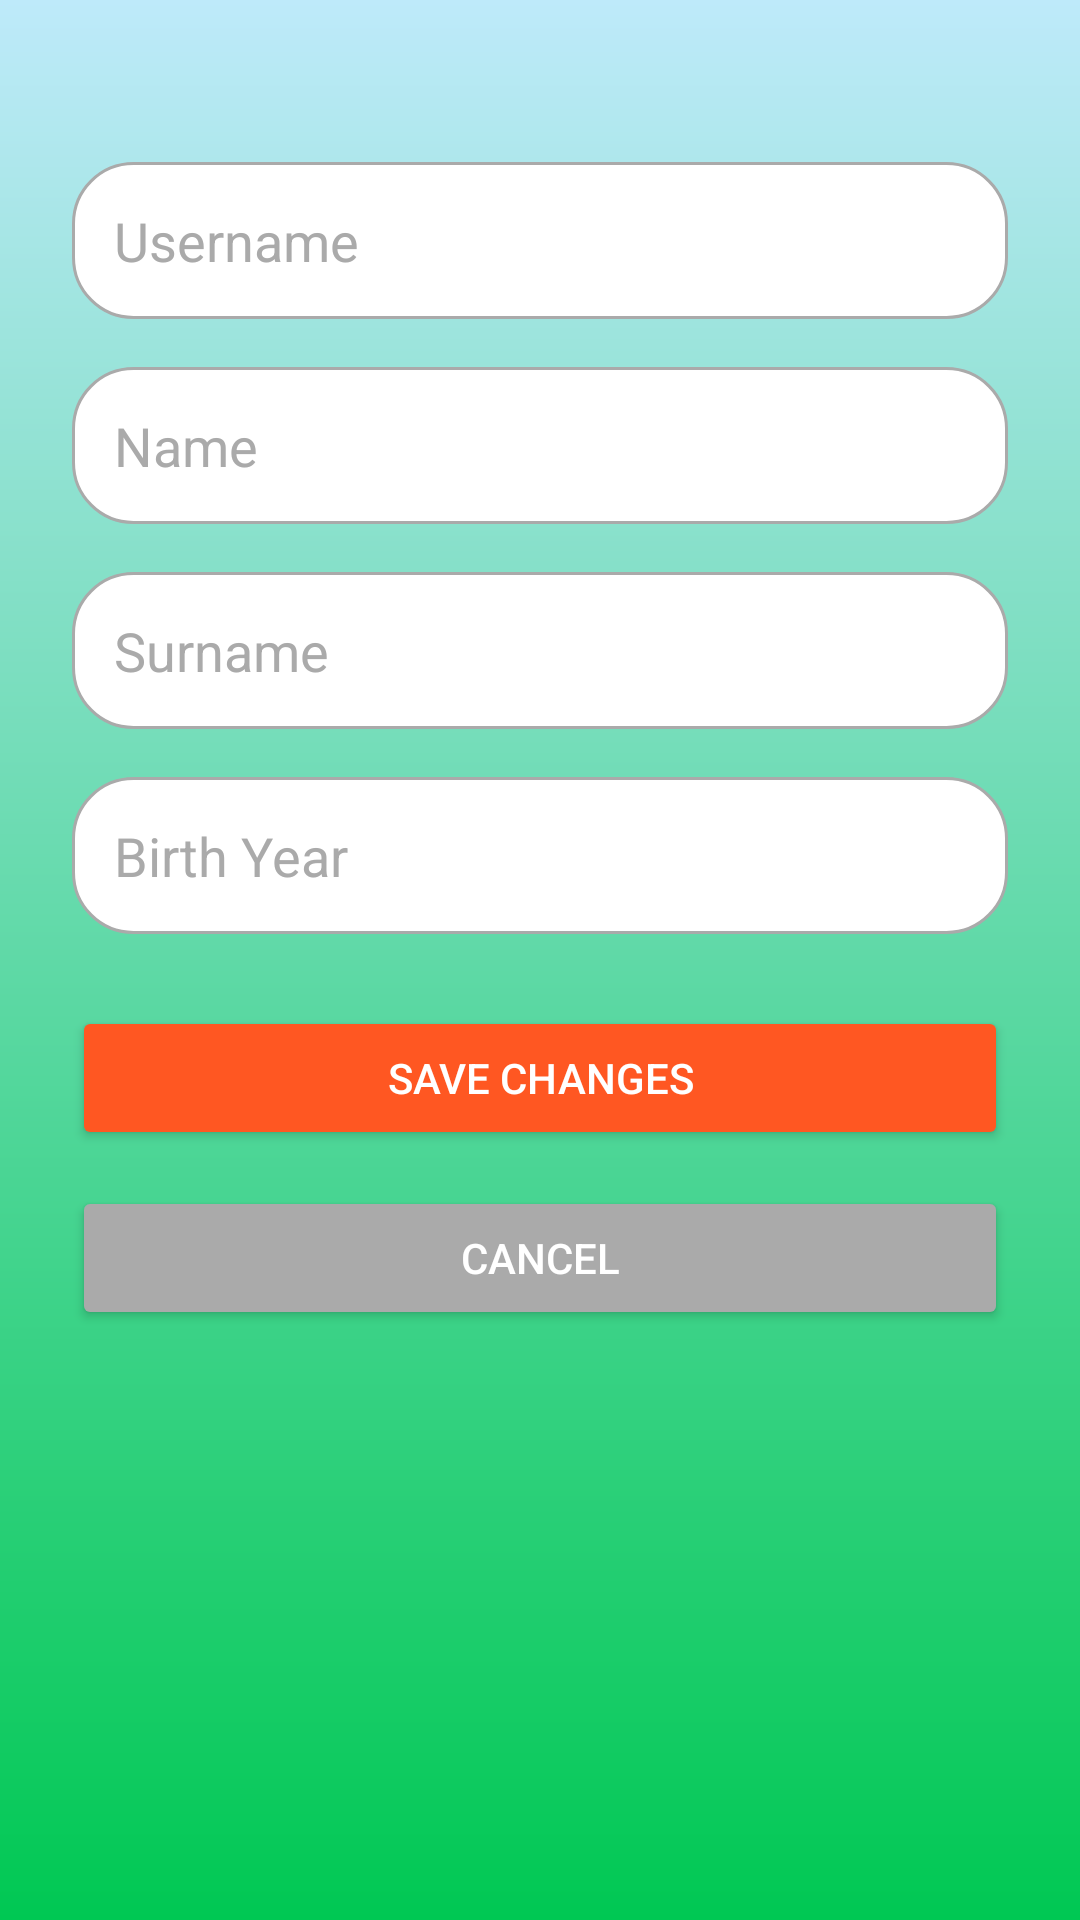

This screen was rendered from an Android layout file. Write that file and the resources it references.
<!-- AndroidManifest.xml: application theme Theme.SocioMap -->
<!-- res/layout/activity_edit_profile.xml -->
<ScrollView xmlns:android="http://schemas.android.com/apk/res/android"
    android:layout_width="match_parent"
    android:layout_height="match_parent"
    android:background="@drawable/gradient_background"
    android:padding="24dp">

    <LinearLayout
        android:layout_width="match_parent"
        android:layout_height="wrap_content"
        android:orientation="vertical"
        android:gravity="center_horizontal"
        android:paddingTop="30dp">

        <EditText
            android:id="@+id/edit_username"
            android:layout_width="match_parent"
            android:layout_height="wrap_content"
            android:hint="Username"
            android:background="@drawable/rounded_input"
            android:padding="14dp"
            android:textColor="@android:color/black"
            android:textColorHint="@android:color/darker_gray"
            android:layout_marginBottom="16dp" />

        <EditText
            android:id="@+id/edit_name"
            android:layout_width="match_parent"
            android:layout_height="wrap_content"
            android:hint="Name"
            android:background="@drawable/rounded_input"
            android:padding="14dp"
            android:textColor="@android:color/black"
            android:textColorHint="@android:color/darker_gray"
            android:layout_marginBottom="16dp" />

        <EditText
            android:id="@+id/edit_surname"
            android:layout_width="match_parent"
            android:layout_height="wrap_content"
            android:hint="Surname"
            android:background="@drawable/rounded_input"
            android:padding="14dp"
            android:textColor="@android:color/black"
            android:textColorHint="@android:color/darker_gray"
            android:layout_marginBottom="16dp" />

        <EditText
            android:id="@+id/edit_birthyear"
            android:layout_width="match_parent"
            android:layout_height="wrap_content"
            android:hint="Birth Year"
            android:focusable="false"
            android:clickable="true"
            android:background="@drawable/rounded_input"
            android:padding="14dp"
            android:textColor="@android:color/black"
            android:textColorHint="@android:color/darker_gray"
            android:layout_marginBottom="24dp" />

        <Button
            android:id="@+id/save_changes"
            android:layout_width="match_parent"
            android:layout_height="wrap_content"
            android:text="Save Changes"
            android:backgroundTint="@color/Orange"
            android:textColor="@android:color/white"
            android:padding="14dp"
            android:layout_marginBottom="12dp" />

        <Button
            android:id="@+id/cancel_changes"
            android:layout_width="match_parent"
            android:layout_height="wrap_content"
            android:text="Cancel"
            android:backgroundTint="@android:color/darker_gray"
            android:textColor="@android:color/white"
            android:padding="14dp" />
    </LinearLayout>
</ScrollView>
<!-- resources referenced by this layout -->
<resources>
  <color name="Orange">#FF5722</color>
  <!-- drawable gradient_background (drawable) -->
  <layer-list xmlns:android="http://schemas.android.com/apk/res/android">
      <item>
          <shape android:shape="rectangle">
              <gradient android:angle="1" android:startColor="@color/babyBlue" android:endColor="@color/colorAccent"/>
          </shape>
      </item>
  </layer-list>
  <!-- drawable rounded_input (drawable) -->
  <?xml version="1.0" encoding="utf-8"?>
  <shape xmlns:android="http://schemas.android.com/apk/res/android"
      android:shape="rectangle">
      <solid android:color="@android:color/white" />
      <corners android:radius="20dp" />
      <stroke android:width="1dp" android:color="@android:color/darker_gray" />
  </shape>
  <style name="Theme.SocioMap" parent="Theme.Material3.Light.NoActionBar">
  
          
          <item name="android:windowBackground">@color/default_background_light</item>
          <item name="colorBackground">@color/default_background_light</item>
          <item name="colorOnBackground">@color/white</item>
          <item name="colorOnSurface">@color/text_primary_light</item>
  
          
          <item name="colorPrimary">@color/colorPrimary</item>
          <item name="colorOnPrimary">@color/colorOnPrimary</item>
          <item name="colorSurface">@color/colorSurface</item>
          <item name="colorAccent">@color/filter_button</item>
  
          
          <item name="android:statusBarColor">@color/status_bar_light</item>
          <item name="android:navigationBarColor">@color/nav_bar_light</item>
          <item name="android:windowLightStatusBar">true</item>
  
          
      </style>
  <color name="babyBlue">#BEEAFA</color>
  <color name="colorAccent">#00C853</color>
  <color name="default_background_light">#F5F5F5</color>
  <color name="white">#FFFFFF</color>
  <color name="text_primary_light">#000000</color>
  <color name="colorPrimary">#ADD8E6</color>
  <color name="colorOnPrimary">#FFFFFF</color>
  <color name="colorSurface">#FFFFFF</color>
  <color name="filter_button">#F20858</color>
  <color name="status_bar_light">#F5F5F5</color>
  <color name="nav_bar_light">#FFFFFF</color>
</resources>
